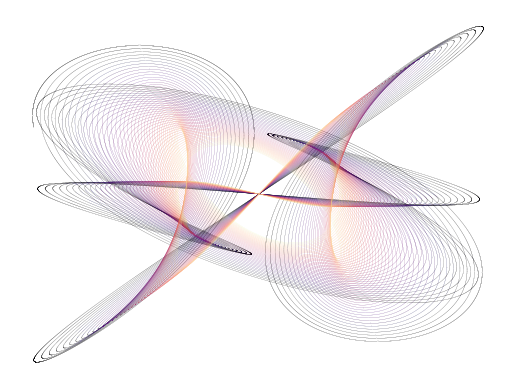
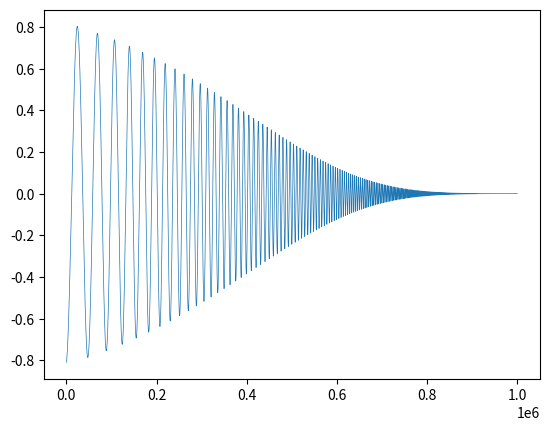

Generate these figures, in order, with matplotlib:
import numpy as np
import matplotlib.pyplot as plt
from matplotlib.collections import LineCollection

# leave these parameters as-is
n = 1000000
t = np.logspace(np.log10(10),np.log10(500),n)

# try changing these parameters
A = [  1, 1, 1.5, 1.5 ]
d = [ .004, .001, .002, .0015 ]
f = [   3, 1, 2, 2.5 ]

# generate XY value pairs
x = A[0]*np.sin(t*f[0])*np.exp(-d[0]*t) + A[1]*np.sin(t*f[1])*np.exp(-d[1]*t)
y = A[2]*np.sin(t*f[2])*np.exp(-d[2]*t) + A[3]*np.sin(t*f[3])*np.exp(-d[3]*t)

# --- gradient coloring ---
points = np.array([x, y]).T.reshape(-1, 1, 2)
segments = np.concatenate([points[:-1], points[1:]], axis=1)

norm = plt.Normalize(t.min(), t.max())
lc = LineCollection(segments, cmap='magma', norm=norm, linewidth=.1)
lc.set_array(t)

fig, ax = plt.subplots()
ax.add_collection(lc)
ax.autoscale()

# # plot them!
# plt.plot(x,y,'k',linewidth=.1)
plt.axis('off')
plt.show()

# what are the elementary components of the plots above? Let's have a look!
plt.plot(np.sin(t*f[0])*np.exp(-d[0]*5*t),linewidth=.5)
plt.show()
